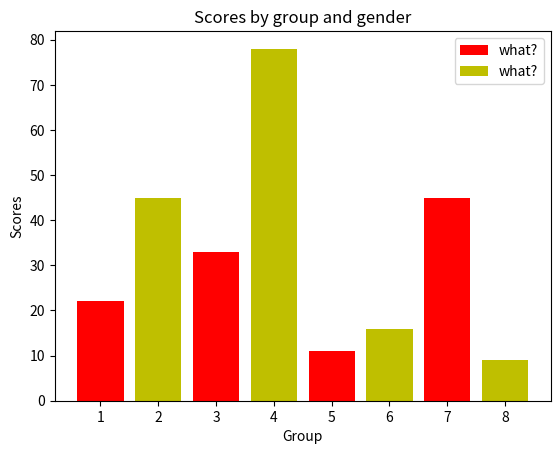

Reproduce this figure in Python.
#-*- coding: cp949 -*-

import matplotlib.pyplot as plot

data =  [ 22, 33, 11, 45 ]
data2 = [ 45, 78, 16, 9 ]

plot.bar( [1,3,5,7], data,  color='r', width = 0.8, label='what?')
plot.bar( [2,4,6,8], data2,  color='y', width = 0.8, label='what?')
plot.ylim = max(data)*1.2
plot.xlim = len(data)*1.2

plot.xlabel('Group')
plot.ylabel('Scores')
plot.title('Scores by group and gender')

plot.legend()
plot.show()
